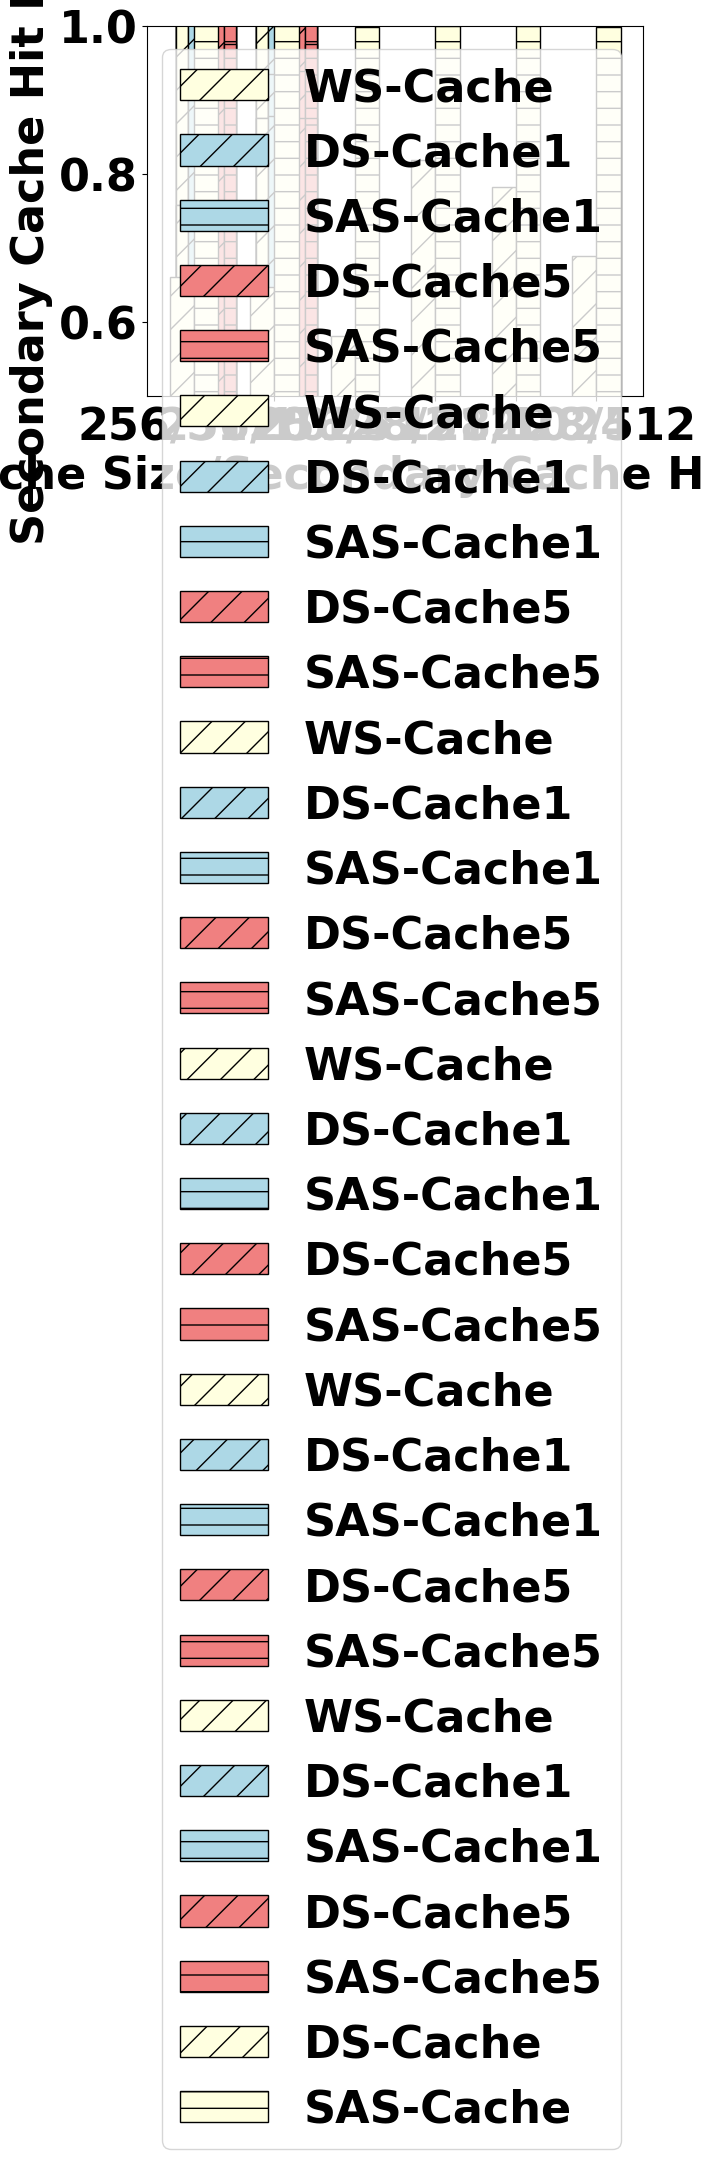

Source code (Python):
############# overall hdd latency P99
# import matplotlib.pyplot as plt
# import numpy as np

# plt.rc('font', family='Times New Roman') 
# plt.rcParams.update({'font.size': 32})
# plt.rc('font', weight='bold')


# x = ['WS-Cache','DS-Cache1','DS-Cache5','SAS-Cache1','SAS-Cache5'] #点的横坐标
# y1 = [45947.18, 18588.34, 15539.8, 13922.1, 11105.71] #线1的纵坐标
# y2 = [29263.40976, 13622.80566, 11801.03101, 13476.07385, 10545.35497] #线2的纵坐标

# bar_width = 0.3 # Make bars narrower
# a = np.arange(len(x))
# b = a + bar_width


# plt.bar(a, y1, width=bar_width, color='lightyellow', hatch='/', edgecolor='black', label='128MB')
# plt.bar(b, y2, width=bar_width, color='lightyellow', hatch='-', edgecolor='black', label='256MB')


# plt.legend()
# plt.xticks(a + bar_width / 2, x) 

# plt.xlabel('Schemes', weight='bold')  
# plt.ylabel('P99 Response Time(us)', weight='bold')

# plt.show()

########### overall hdfs latency P99
# import matplotlib.pyplot as plt
# plt.rcParams.update({'font.size': 32})
# plt.rc('font', weight='bold')

# plt.rc('font', family='Times New Roman') 

# x = ['WS-Cache','DS-Cache1','SAS-Cache1','SAS-Cache1','SAS-Cache5'] #点的横坐标
# y1 = [5300.345187, 5906.182927, 5176.660149, 5318.669297, 4586.899965] #线1的纵坐标
# y2 = [4244.087904, 4272.728619, 3771.061887, 4124.065097, 3771.061887] #线2的纵坐标

# bar_width = 0.3 # Make bars narrower
# a = np.arange(len(x))
# b = a + bar_width


# plt.bar(a, y1, width=bar_width, color='lightyellow', hatch='/', edgecolor='black', label='128MB')
# plt.bar(b, y2, width=bar_width, color='lightyellow', hatch='-', edgecolor='black', label='256MB')


# # plt.legend()
# plt.xticks(a + bar_width / 2, x) 

# plt.xlabel('Schemes', weight='bold')  
# plt.ylabel('P99 Response Time(us)', weight='bold')

# plt.show()


############# overall hdd latency P99
import matplotlib.pyplot as plt
import numpy as np
plt.rc('font', family='Times New Roman')  # 字体改为Times New Roman
plt.rcParams.update({'font.size': 32})
plt.rc('font', weight='bold')



# 输入统计数据
x = (128, 256)
y1 = [45947.18343, 29263.40976]
y2 = [18588.33619, 13622.80566]
y3 = [15539.80127, 11801.03101]
y4 = [13922.10412, 13476.07385]
y5 = [11105.70554, 10545.35497]

bar_width = 0.15 # Make bars narrower

a = np.arange(len(x))
b = a + bar_width  
c = a + bar_width*2
d = a + bar_width*3
e = a + bar_width*4

plt.bar(a, y1, width=bar_width, color='lightyellow', hatch='/', edgecolor='black', label='WS-Cache')
plt.bar(b, y2, width=bar_width, color='lightblue', hatch='/', edgecolor='black', label='DS-Cache1')
plt.bar(c, y3, width=bar_width, color='lightblue', hatch='-', edgecolor='black', label='SAS-Cache1') 
plt.bar(d, y4, width=bar_width, color='lightcoral', hatch='/', edgecolor='black', label='DS-Cache5')
plt.bar(e, y5, width=bar_width, color='lightcoral', hatch='-', edgecolor='black', label='SAS-Cache5')


plt.legend()
plt.xticks(a + bar_width*2, x) 

plt.xlabel('Block Cache Size(MB)', weight='bold')  
plt.ylabel('P99 Response Time(us)', weight='bold')

plt.show()


########### overall hdfs latency P99
import matplotlib.pyplot as plt
import numpy as np
plt.rc('font', family='Times New Roman')  # 字体改为Times New Roman
plt.rcParams.update({'font.size': 32})

plt.rc('font', weight='bold')

# 输入统计数据
x = (128, 256)
y1 = [5616.069555, 4244.087904]
y2 = [5506.182927, 4272.728619]
y3 = [5076.660149, 3771.061887]
y4 = [5318.669297, 4124.065097]
y5 = [4586.899965, 3615.127543]

bar_width = 0.15 # Make bars narrower

a = np.arange(len(x))
b = a + bar_width  
c = a + bar_width*2
d = a + bar_width*3
e = a + bar_width*4

plt.bar(a, y1, width=bar_width, color='lightyellow', hatch='/', edgecolor='black', label='WS-Cache')
plt.bar(b, y2, width=bar_width, color='lightblue', hatch='/', edgecolor='black', label='DS-Cache1')
plt.bar(c, y3, width=bar_width, color='lightblue', hatch='-', edgecolor='black', label='SAS-Cache1') 
plt.bar(d, y4, width=bar_width, color='lightcoral', hatch='/', edgecolor='black', label='DS-Cache5')
plt.bar(e, y5, width=bar_width, color='lightcoral', hatch='-', edgecolor='black', label='SAS-Cache5')


plt.legend()
plt.xticks(a + bar_width*2, x) 


plt.xlabel('Block Cache Size(MB)', weight='bold')  
plt.ylabel('P99 Response Time(us)', weight='bold')

plt.show()





########## overall hdfs throughput
import matplotlib.pyplot as plt
import numpy as np
plt.rc('font', family='Times New Roman')  # 字体改为Times New Roman
plt.rcParams.update({'font.size': 32})
plt.rc('font', weight='bold')



# 输入统计数据
x = (128, 256)
y1 = [955, 1655]
y2 = [1009, 1472]
y3 = [1252, 1924]
y4 = [1028, 1508]
y5 = [1348, 2046]

bar_width = 0.15 # Make bars narrower

a = np.arange(len(x))
b = a + bar_width  
c = a + bar_width*2
d = a + bar_width*3
e = a + bar_width*4

plt.bar(a, y1, width=bar_width, color='lightyellow', hatch='/', edgecolor='black', label='WS-Cache')
plt.bar(b, y2, width=bar_width, color='lightblue', hatch='/', edgecolor='black', label='DS-Cache1')
plt.bar(c, y3, width=bar_width, color='lightblue', hatch='-', edgecolor='black', label='SAS-Cache1') 
plt.bar(d, y4, width=bar_width, color='lightcoral', hatch='/', edgecolor='black', label='DS-Cache5')
plt.bar(e, y5, width=bar_width, color='lightcoral', hatch='-', edgecolor='black', label='SAS-Cache5')


plt.legend()
plt.xticks(a + bar_width*2, x) 

plt.xlabel('Block Cache Size(MB)', weight='bold')  
plt.ylabel('Operations per Second', weight='bold')

plt.show()

########## overall hdd throughput
import matplotlib.pyplot as plt
import numpy as np
plt.rc('font', family='Times New Roman')  # 字体改为Times New Roman
plt.rcParams.update({'font.size': 32})

plt.rc('font', weight='bold')

# 输入统计数据
x = (128, 256)
y1 = [145, 299]
y2 = [394, 647]
y3 = [446, 769]
y4 = [446, 664]
y5 = [531, 893]

bar_width = 0.15 # Make bars narrower

a = np.arange(len(x))
b = a + bar_width  
c = a + bar_width*2
d = a + bar_width*3
e = a + bar_width*4

plt.bar(a, y1, width=bar_width, color='lightyellow', hatch='/', edgecolor='black', label='WS-Cache')
plt.bar(b, y2, width=bar_width, color='lightblue', hatch='/', edgecolor='black', label='DS-Cache1')
plt.bar(c, y3, width=bar_width, color='lightblue', hatch='-', edgecolor='black', label='SAS-Cache1') 
plt.bar(d, y4, width=bar_width, color='lightcoral', hatch='/', edgecolor='black', label='DS-Cache5')
plt.bar(e, y5, width=bar_width, color='lightcoral', hatch='-', edgecolor='black', label='SAS-Cache5')


plt.legend()
plt.xticks(a + bar_width*2, x) 


plt.xlabel('Block Cache Size(MB)', weight='bold')  
plt.ylabel('Operations per Second', weight='bold')

plt.show()



########## overall cache hit ratio
import matplotlib.pyplot as plt
import numpy as np
plt.rc('font', family='Times New Roman')  # 字体改为Times New Roman
plt.rcParams.update({'font.size': 32})

plt.rc('font', weight='bold')

# 输入统计数据
x = (128, 256)
y1 = [0.7586385394, 0.876407384]
y2 = [0.9240695453, 0.9361891615]
y3 = [0.9641445663, 0.9726827839]
y4 = [0.9380747821, 0.9394021054]
y5 = [0.9762752291, 0.9765659431]

bar_width = 0.15 # Make bars narrower

a = np.arange(len(x))
b = a + bar_width  
c = a + bar_width*2
d = a + bar_width*3
e = a + bar_width*4

plt.bar(a, y1, width=bar_width, color='lightyellow', hatch='/', edgecolor='black', label='WS-Cache')
plt.bar(b, y2, width=bar_width, color='lightblue', hatch='/', edgecolor='black', label='DS-Cache1')
plt.bar(c, y3, width=bar_width, color='lightblue', hatch='-', edgecolor='black', label='SAS-Cache1') 
plt.bar(d, y4, width=bar_width, color='lightcoral', hatch='/', edgecolor='black', label='DS-Cache5')
plt.bar(e, y5, width=bar_width, color='lightcoral', hatch='-', edgecolor='black', label='SAS-Cache5')


plt.legend()
plt.xticks(a + bar_width*2, x) 
plt.ylim(0.5, 1)


plt.xlabel('Block Cache Size(MB)', weight='bold')  
plt.ylabel('Overall Cache Hit Ratio', weight='bold')

plt.show()


########## Block cache hit ratio
import matplotlib.pyplot as plt
import numpy as np
plt.rc('font', family='Times New Roman')  # 字体改为Times New Roman
plt.rcParams.update({'font.size': 32})

plt.rc('font', weight='bold')

# 输入统计数据
x = (128, 256)
y1 = [0.7586385394, 0.876407384]
y2 = [0.7576385394, 0.878407384]
y3 = [0.7586383945, 0.87604384]
y4 = [0.7586338594, 0.876420784]
y5 = [0.7586348539, 0.876470384]

bar_width = 0.15 # Make bars narrower

a = np.arange(len(x))
b = a + bar_width  
c = a + bar_width*2
d = a + bar_width*3
e = a + bar_width*4

plt.bar(a, y1, width=bar_width, color='lightyellow', hatch='/', edgecolor='black', label='WS-Cache')
plt.bar(b, y2, width=bar_width, color='lightblue', hatch='/', edgecolor='black', label='DS-Cache1')
plt.bar(c, y3, width=bar_width, color='lightblue', hatch='-', edgecolor='black', label='SAS-Cache1') 
plt.bar(d, y4, width=bar_width, color='lightcoral', hatch='/', edgecolor='black', label='DS-Cache5')
plt.bar(e, y5, width=bar_width, color='lightcoral', hatch='-', edgecolor='black', label='SAS-Cache5')


plt.legend()
plt.xticks(a + bar_width*2, x) 


plt.xlabel('Block Cache Size(MB)', weight='bold')  
plt.ylabel('Block Cache Hit Ratio', weight='bold')

plt.show()


############# secondary cache hit ratio
import matplotlib.pyplot as plt
import numpy as np

plt.rc('font', family='Times New Roman') 
plt.rcParams.update({'font.size': 32})
plt.rc('font', weight='bold')


x = ['256/5120','256/1024','256/512','128/5120','128/1024','128/512'] #点的横坐标
y1 = [0.6613986628, 0.6470630309, 0.5811746559, 0.8191788917, 0.7825289396, 0.6890589766] #线1的纵坐标
y2 = [0.9998483729, 0.9999691738, 0.9996064867, 0.9998520162, 0.9999769707, 0.9996769565] #线2的纵坐标

bar_width = 0.3 # Make bars narrower
a = np.arange(len(x))
b = a + bar_width


plt.bar(a, y1, width=bar_width, color='lightyellow', hatch='/', edgecolor='black', label='DS-Cache')
plt.bar(b, y2, width=bar_width, color='lightyellow', hatch='-', edgecolor='black', label='SAS-Cache')


plt.legend()
plt.xticks(a + bar_width / 2, x) 

plt.xlabel('Block Cache Size/Secondary Cache Hit Ratio(MB)', weight='bold')  
plt.ylabel('Secondary Cache Hit Ratio', weight='bold')

plt.show()